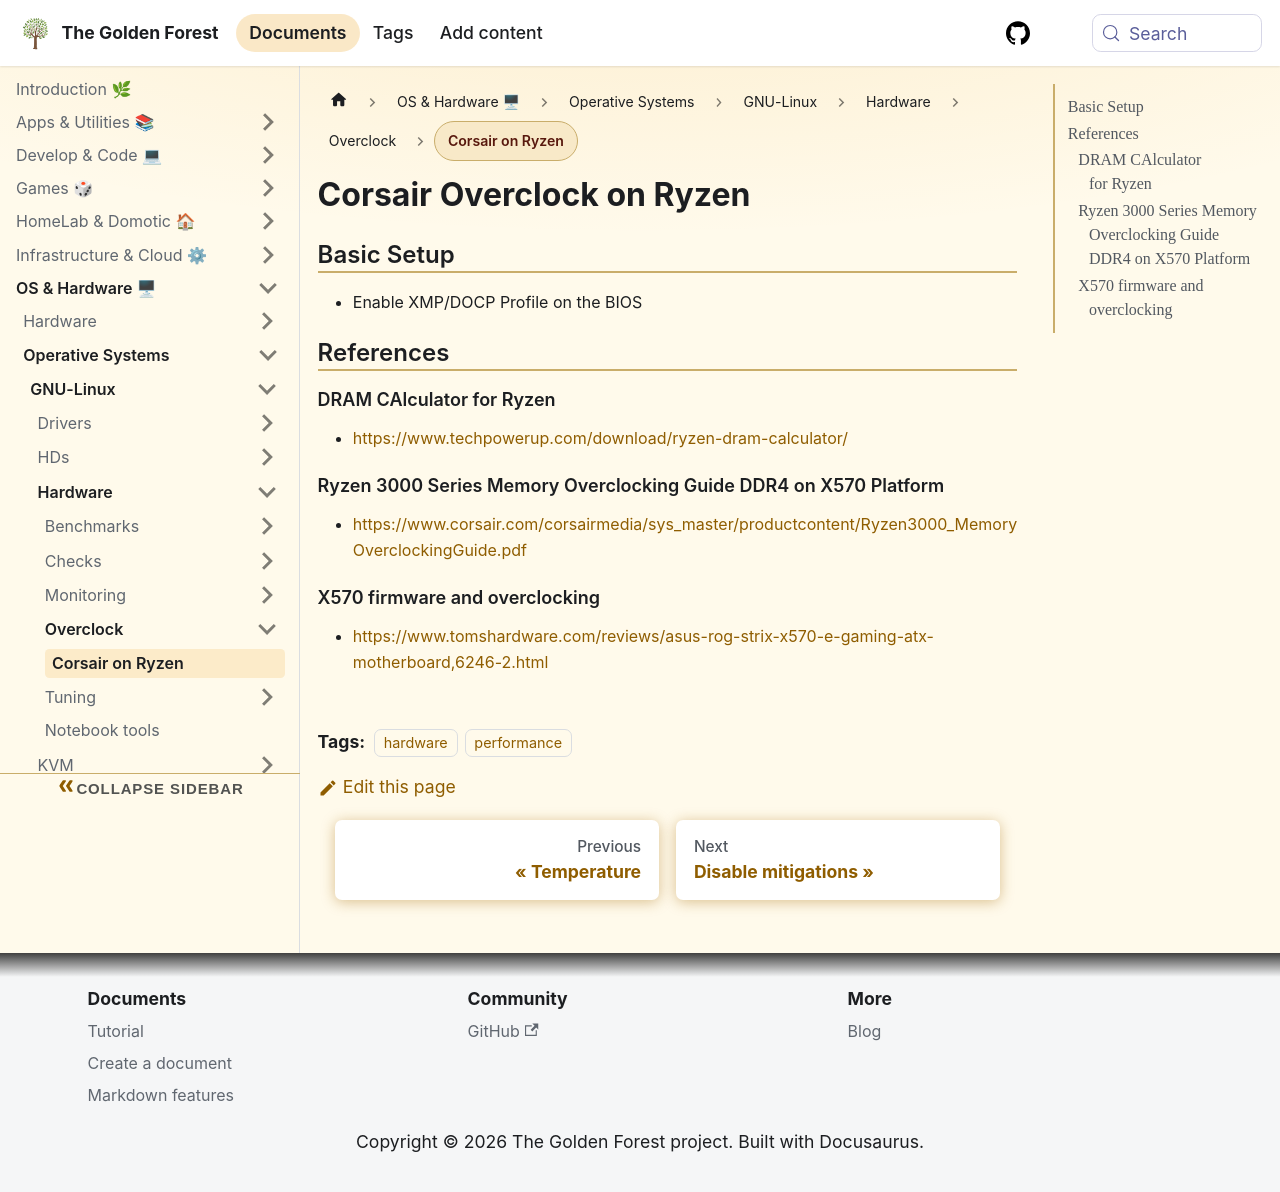

repository: sdelrio/golden-forest · page: docs/OS-and-Hardware/OS/GNU-Linux/Hardware/Overclock/oc-corsair/index.html · generator: docusaurus

---
title: Corsair on Ryzen
date: 20211106
tags:
  - hardware
  - performance
---

# Corsair Overclock on Ryzen 

## Basic Setup

* Enable XMP/DOCP Profile on the BIOS

## References

### DRAM CAlculator for Ryzen

* [https://www.techpowerup.com/download/ryzen-dram-calculator/](https://www.techpowerup.com/download/ryzen-dram-calculator/)

### Ryzen 3000 Series Memory Overclocking Guide DDR4 on X570 Platform

* [https://www.corsair.com/corsairmedia/sys_master/productcontent/Ryzen3000_MemoryOverclockingGuide.pdf](https://www.corsair.com/corsairmedia/sys_master/productcontent/Ryzen3000_MemoryOverclockingGuide.pdf)

### X570 firmware and overclocking

* [https://www.tomshardware.com/reviews/asus-rog-strix-x570-e-gaming-atx-motherboard,6246-2.html](https://www.tomshardware.com/reviews/asus-rog-strix-x570-e-gaming-atx-motherboard,6246-2.html)
